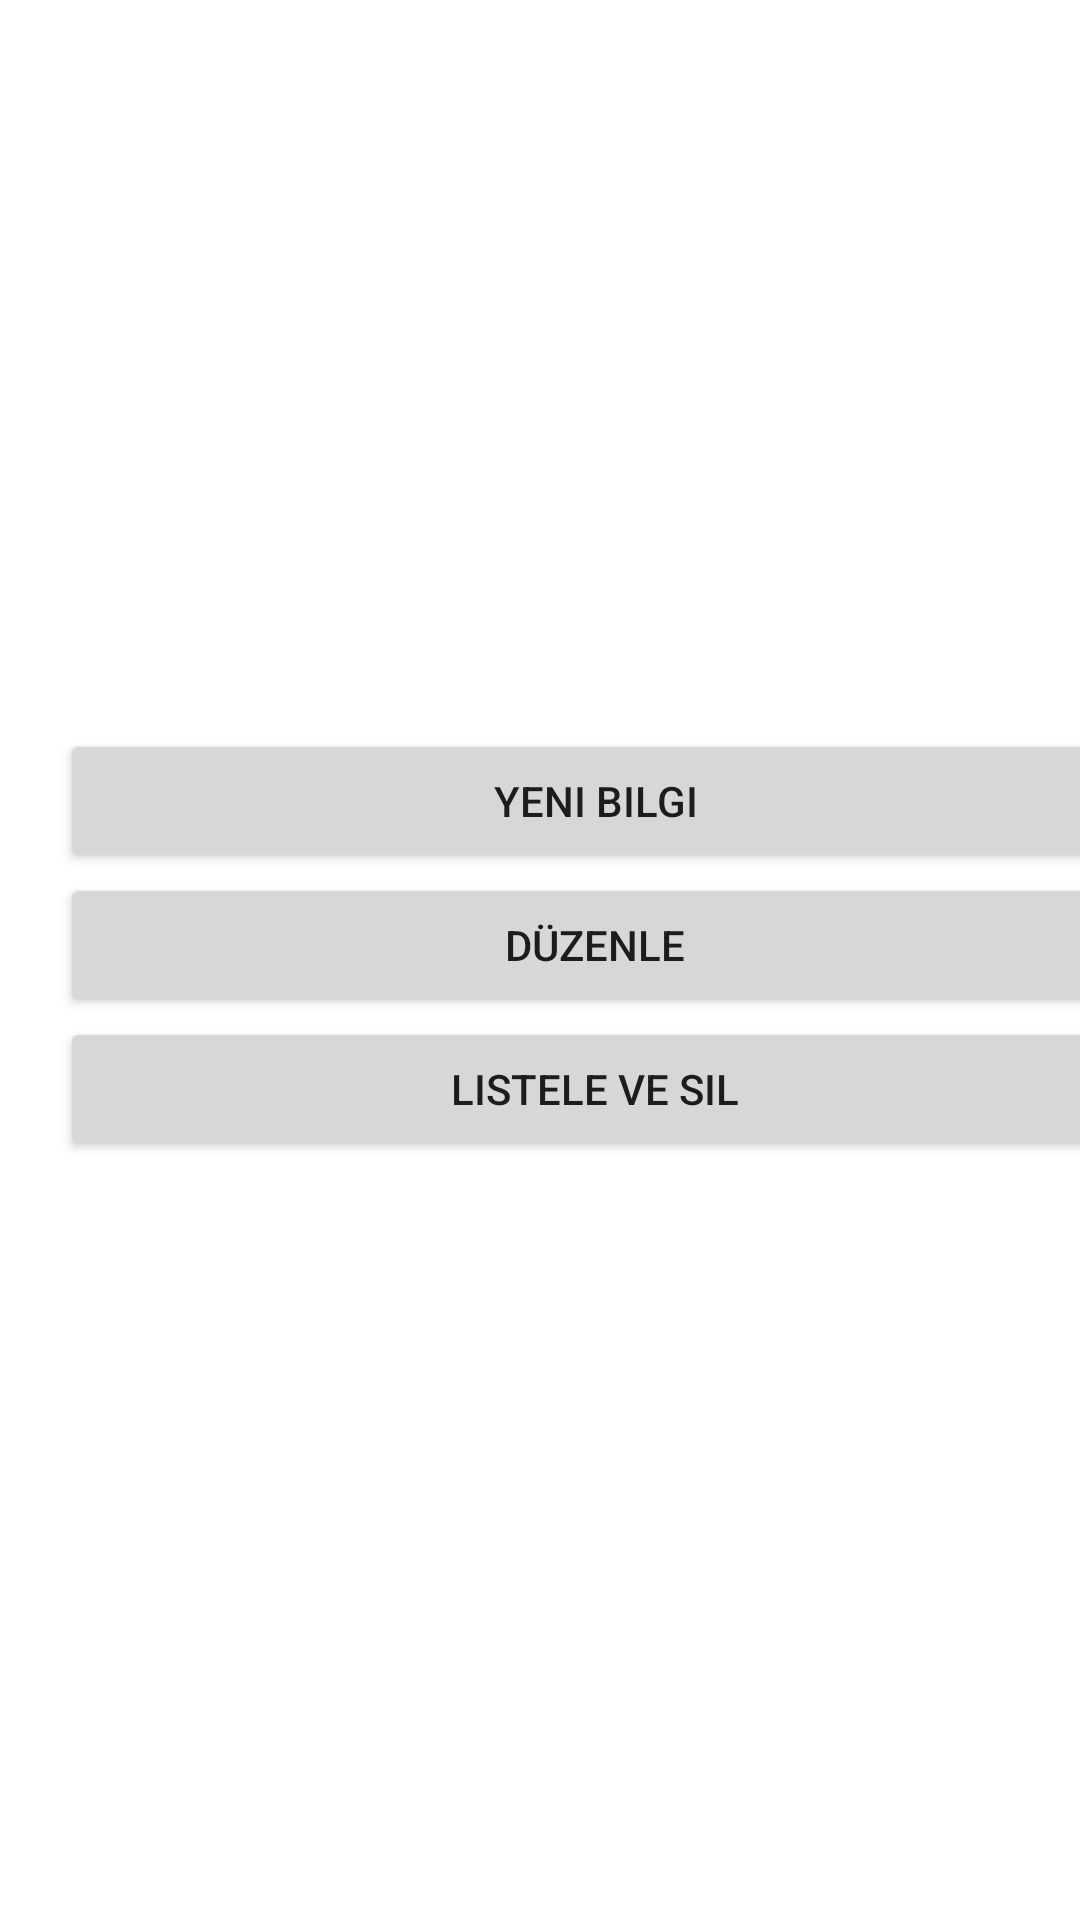

Produce the Android XML layout that renders to this screen, including the resource entries it uses.
<!-- AndroidManifest.xml: application theme Theme.EnesKavusanFinal -->
<!-- res/layout/activity_ana_menu.xml -->
<?xml version="1.0" encoding="utf-8"?>
<androidx.constraintlayout.widget.ConstraintLayout xmlns:android="http://schemas.android.com/apk/res/android"
    xmlns:app="http://schemas.android.com/apk/res-auto"
    xmlns:tools="http://schemas.android.com/tools"
    android:layout_width="match_parent"
    android:layout_height="match_parent"
    tools:context=".AnaMenu">

    <LinearLayout
        android:layout_width="357dp"
        android:layout_height="151dp"
        android:layout_marginStart="20dp"
        android:layout_marginTop="243dp"
        android:orientation="vertical"
        app:layout_constraintStart_toStartOf="parent"
        app:layout_constraintTop_toTopOf="parent">

        <Button
            android:id="@+id/button2"
            android:layout_width="match_parent"
            android:layout_height="wrap_content"
            android:text="yeni bilgi" />

        <Button
            android:id="@+id/button3"
            android:layout_width="match_parent"
            android:layout_height="wrap_content"
            android:text="düzenle" />

        <Button
            android:id="@+id/button4"
            android:layout_width="match_parent"
            android:layout_height="wrap_content"
            android:text="listele ve sil" />
    </LinearLayout>
</androidx.constraintlayout.widget.ConstraintLayout>
<!-- resources referenced by this layout -->
<resources>
  <style name="Theme.EnesKavusanFinal" parent="Theme.MaterialComponents.DayNight.DarkActionBar">
          
          <item name="colorPrimary">@color/purple_500</item>
          <item name="colorPrimaryVariant">@color/purple_700</item>
          <item name="colorOnPrimary">@color/white</item>
          
          <item name="colorSecondary">@color/teal_200</item>
          <item name="colorSecondaryVariant">@color/teal_700</item>
          <item name="colorOnSecondary">@color/black</item>
          
          <item name="android:statusBarColor">?attr/colorPrimaryVariant</item>
          
      </style>
  <!-- not gathered from this repository: default colours our renderer supplied (Android Studio template values) -->
  <color name="purple_500">#FF6200EE</color>
  <color name="purple_700">#FF3700B3</color>
  <color name="teal_200">#FF03DAC5</color>
  <color name="teal_700">#FF018786</color>
  <color name="black">#FF000000</color>
  <color name="white">#FFFFFFFF</color>
</resources>
